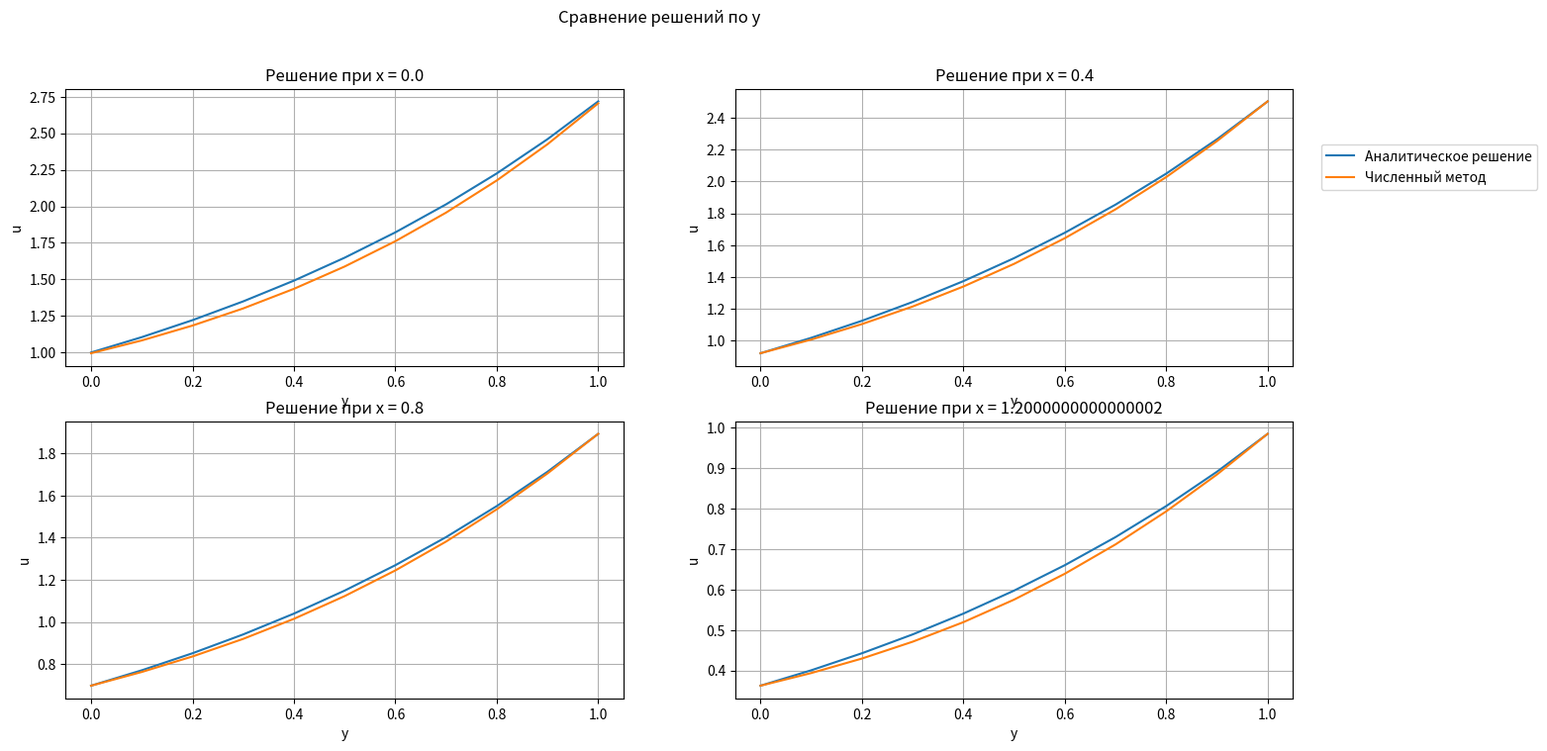
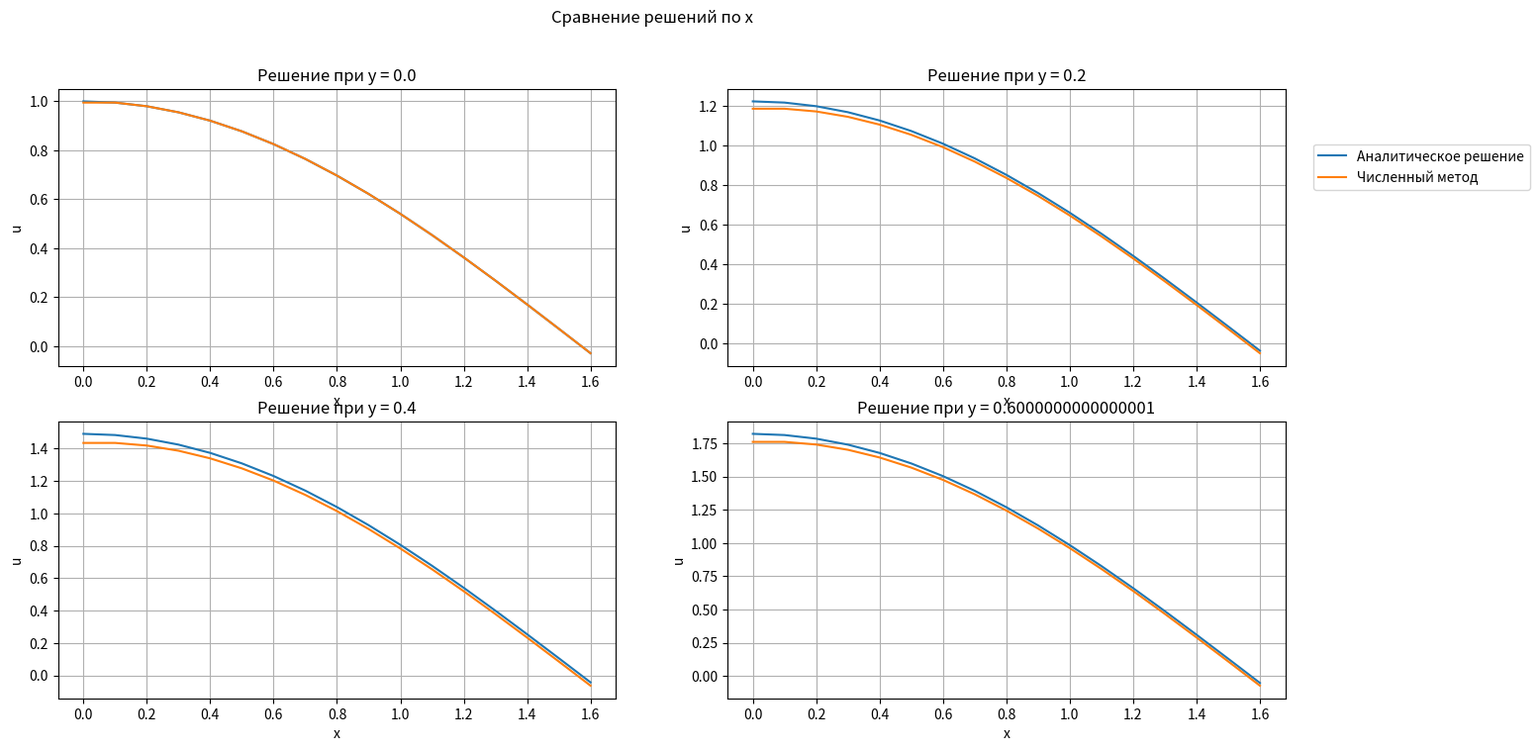
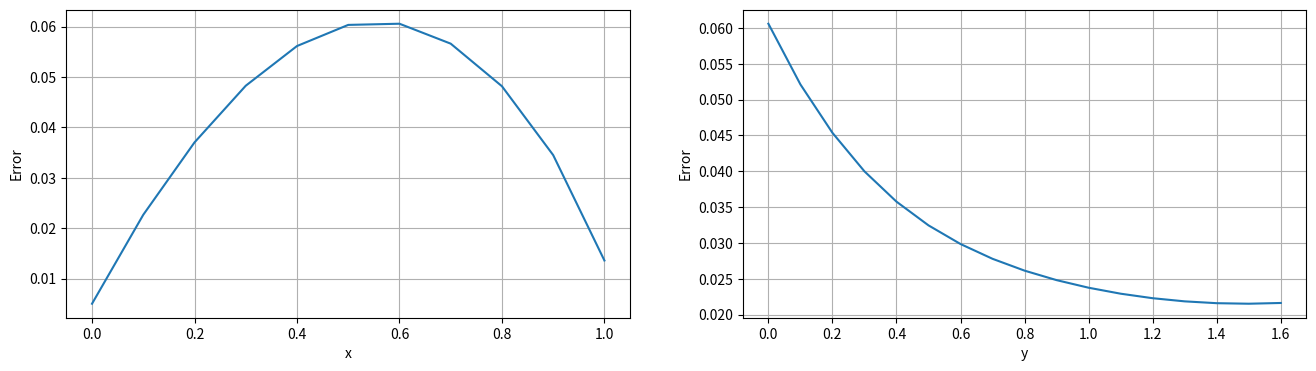
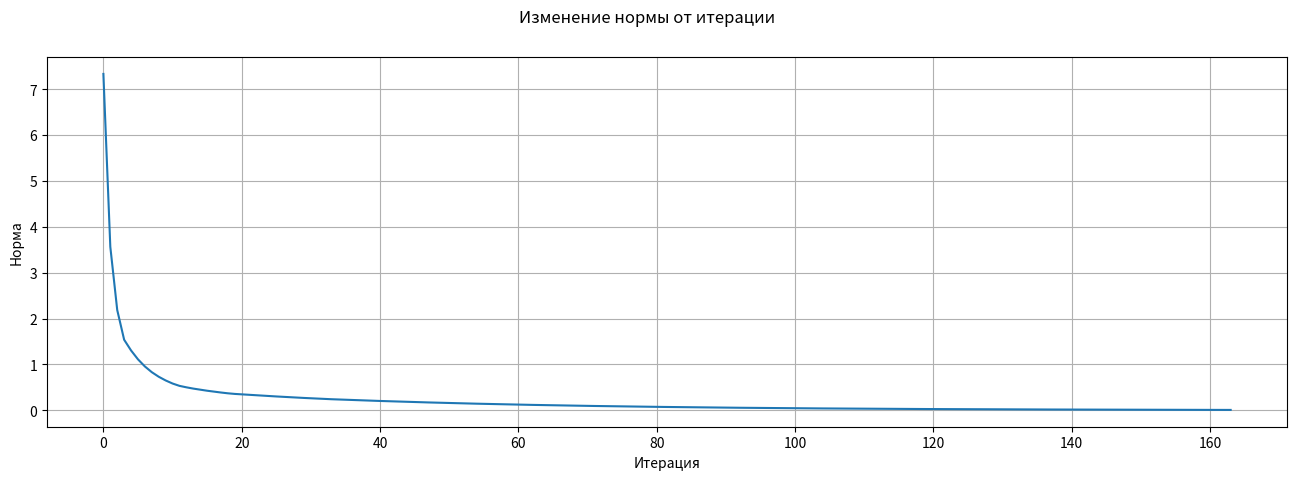
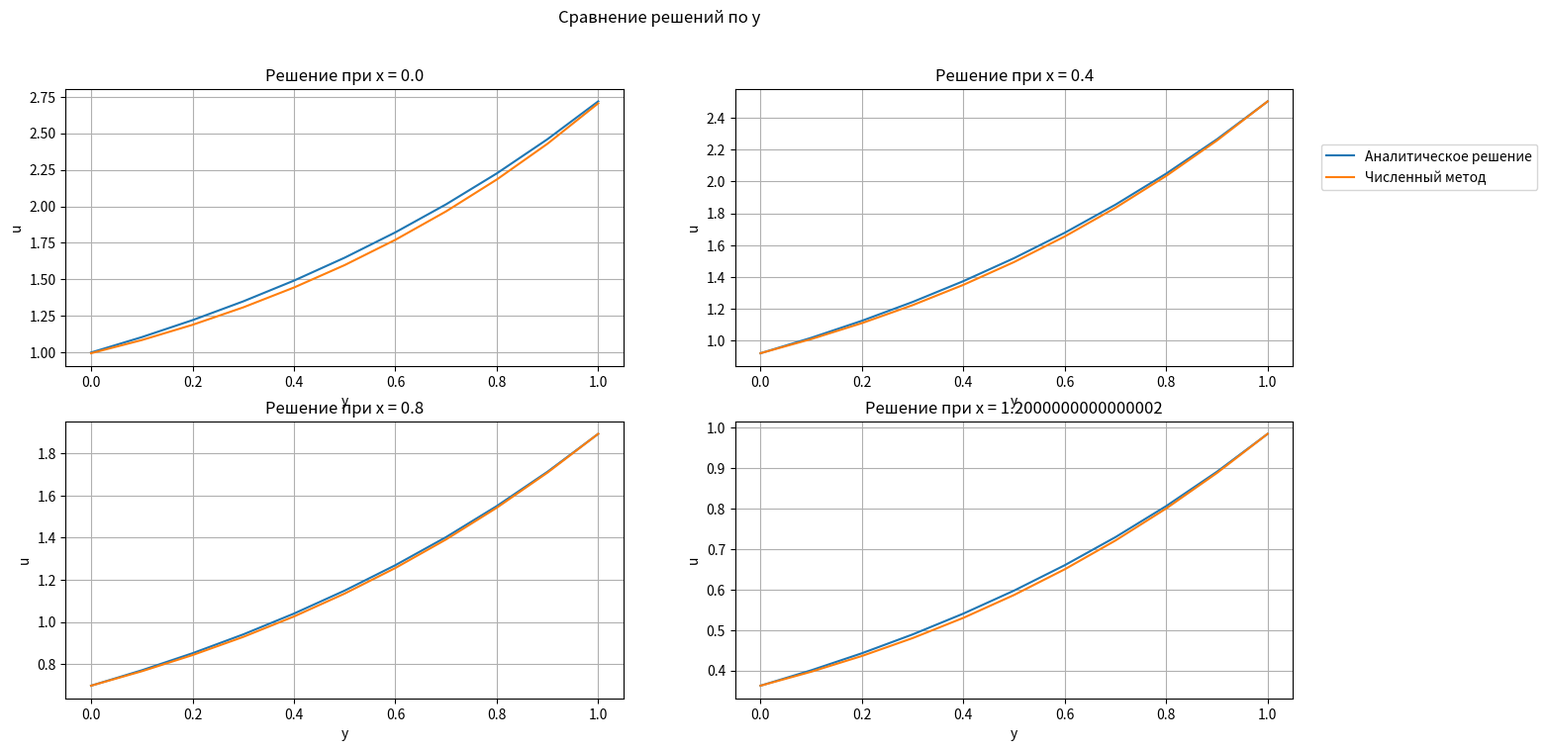
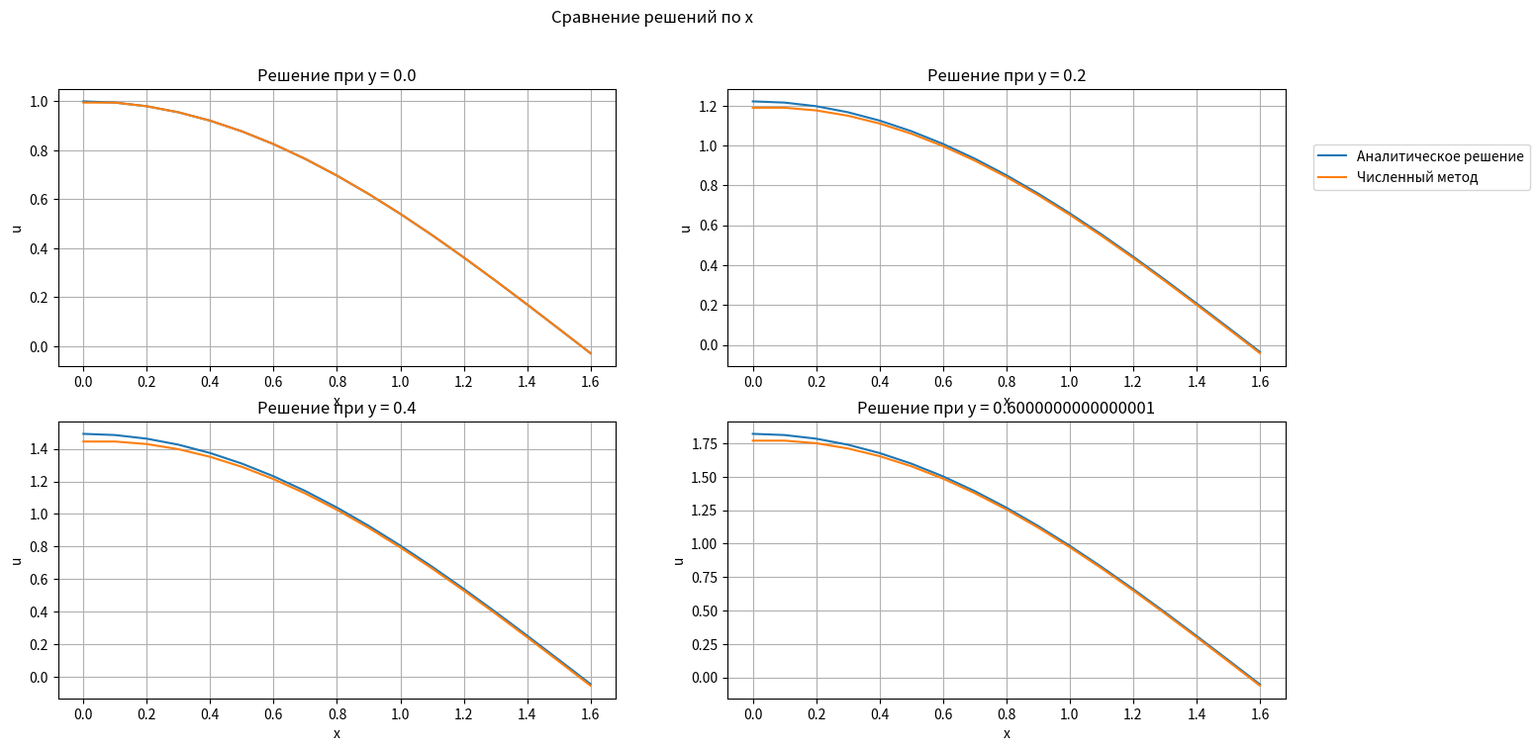
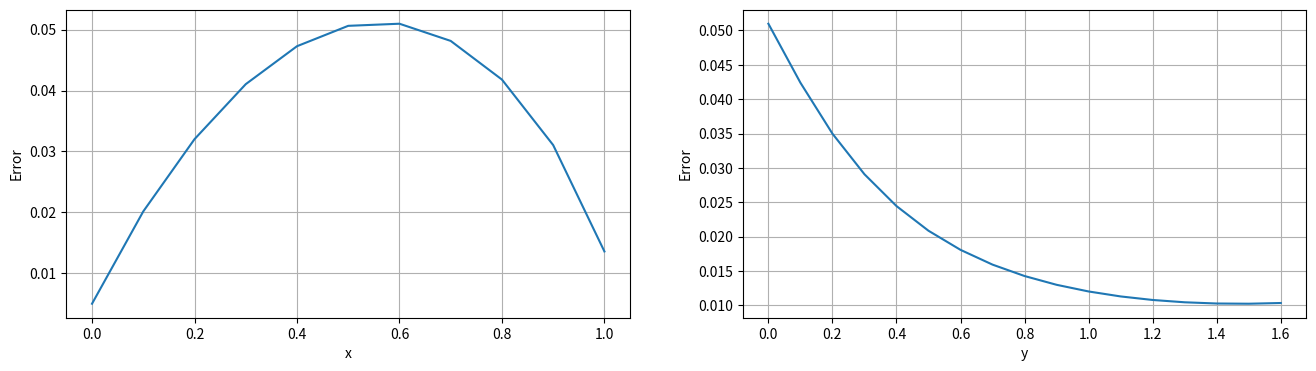
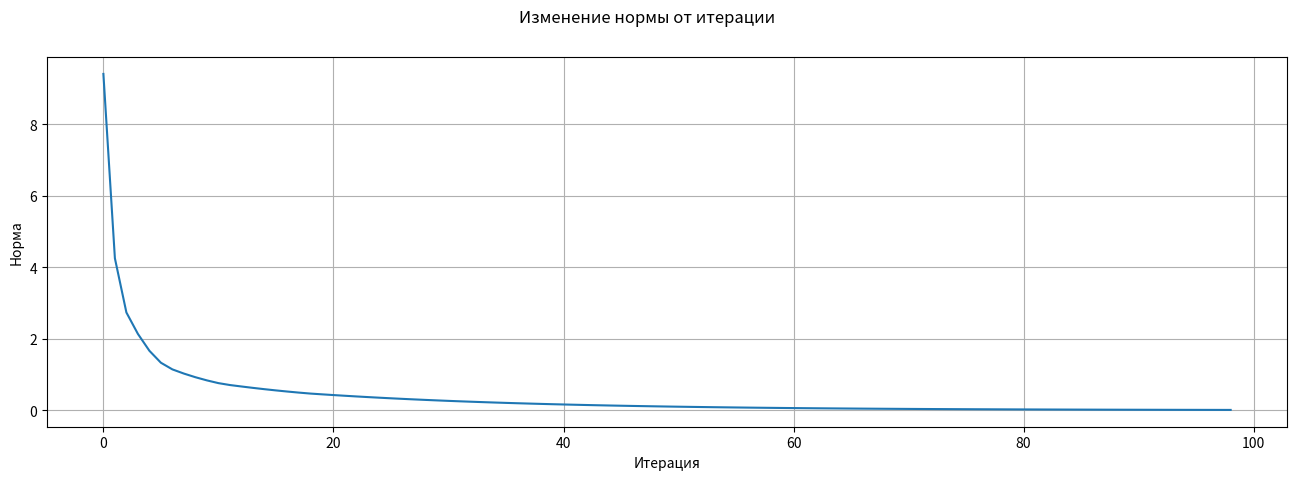
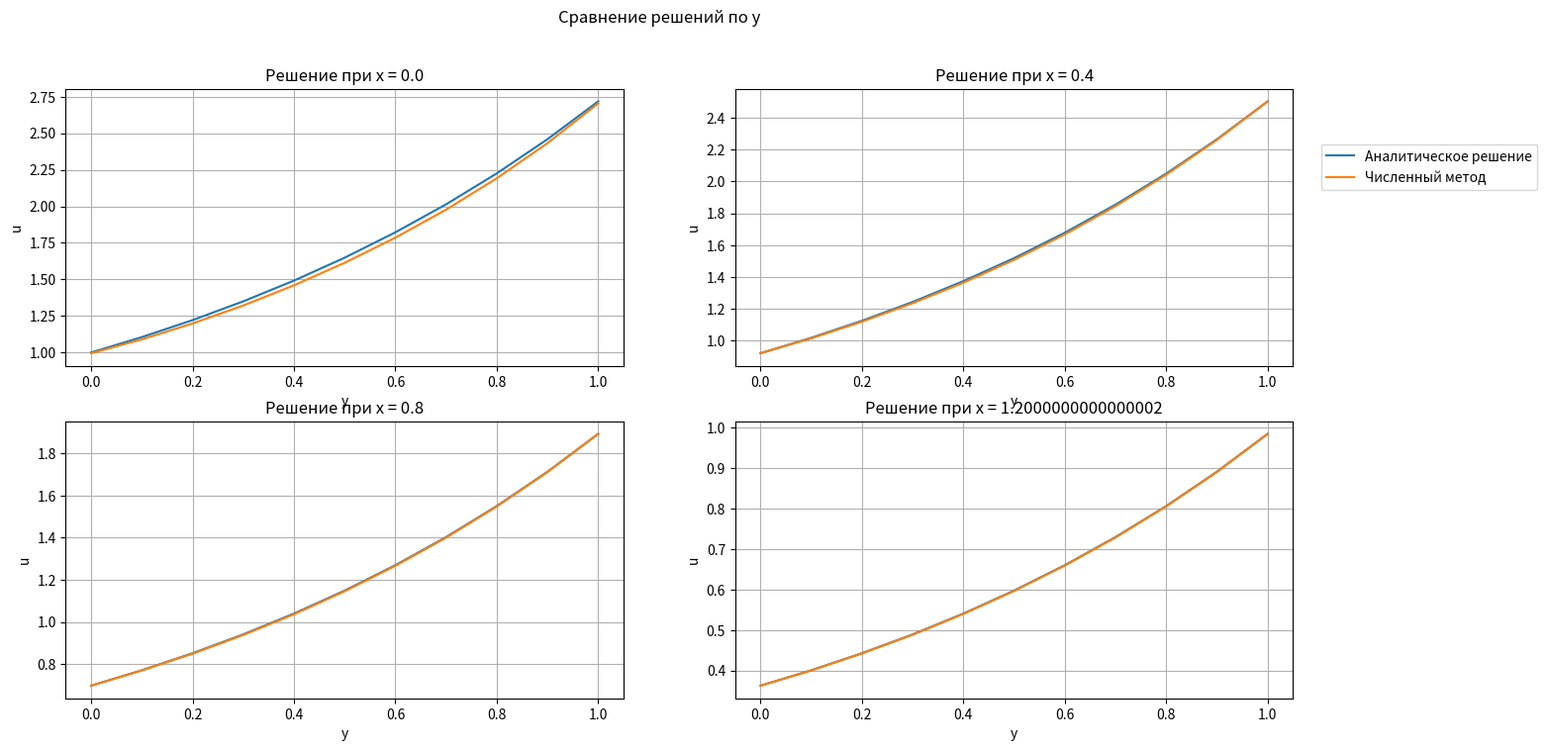
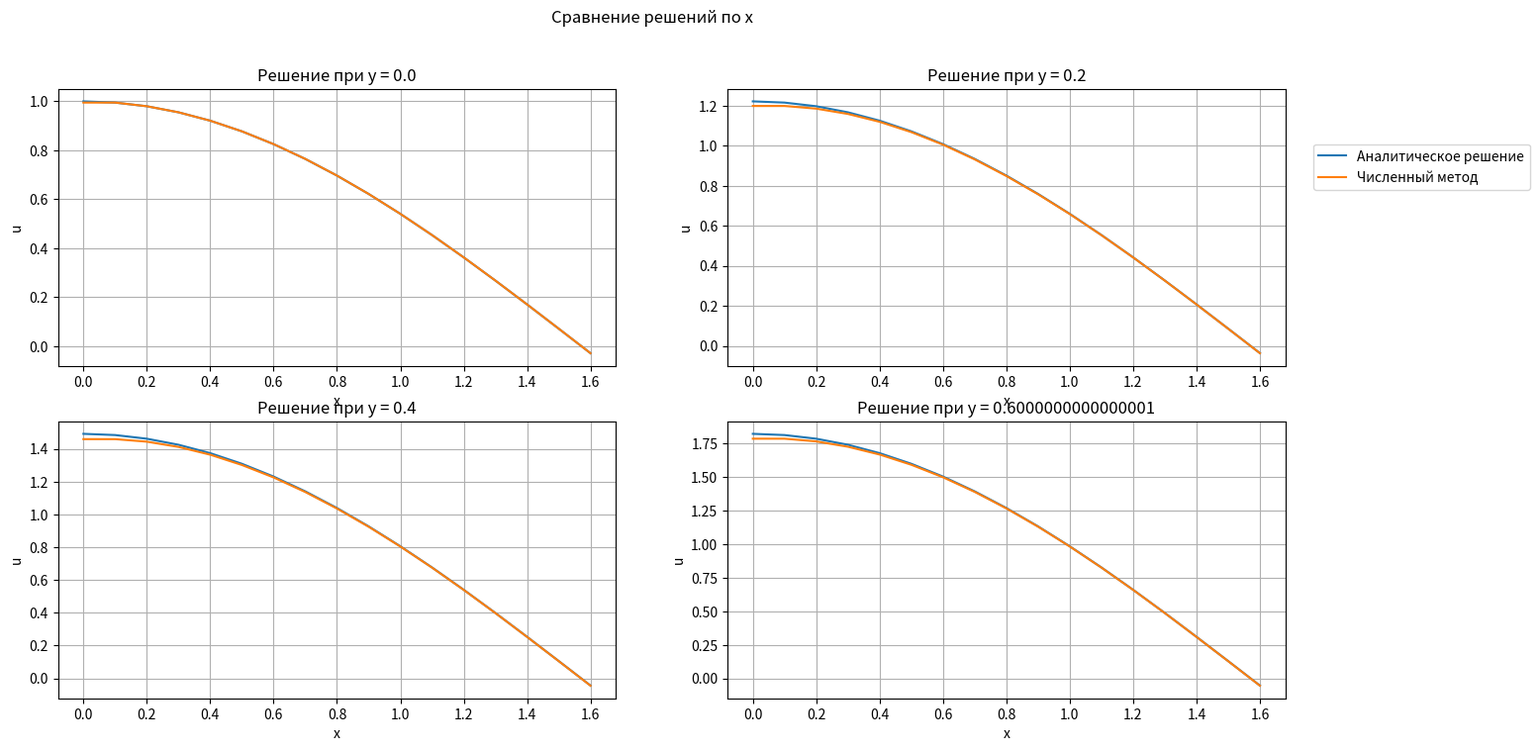
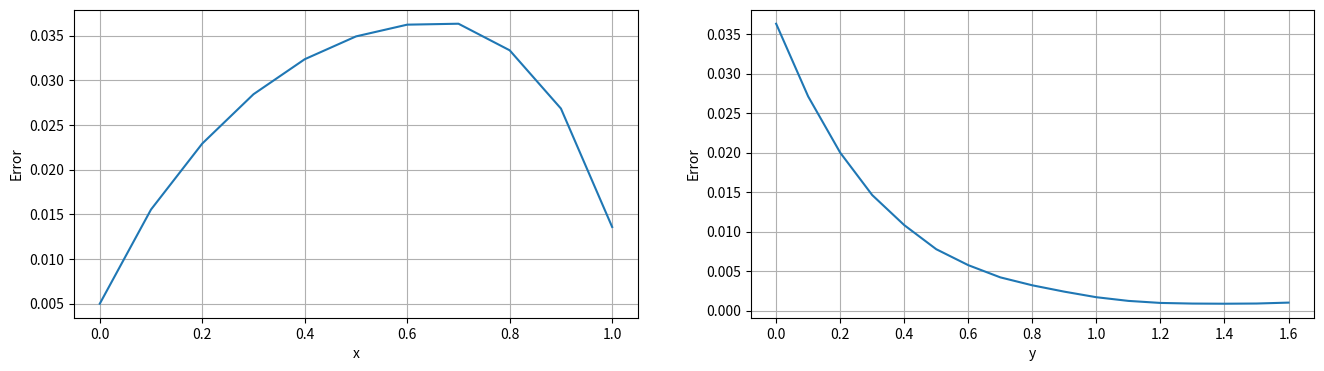
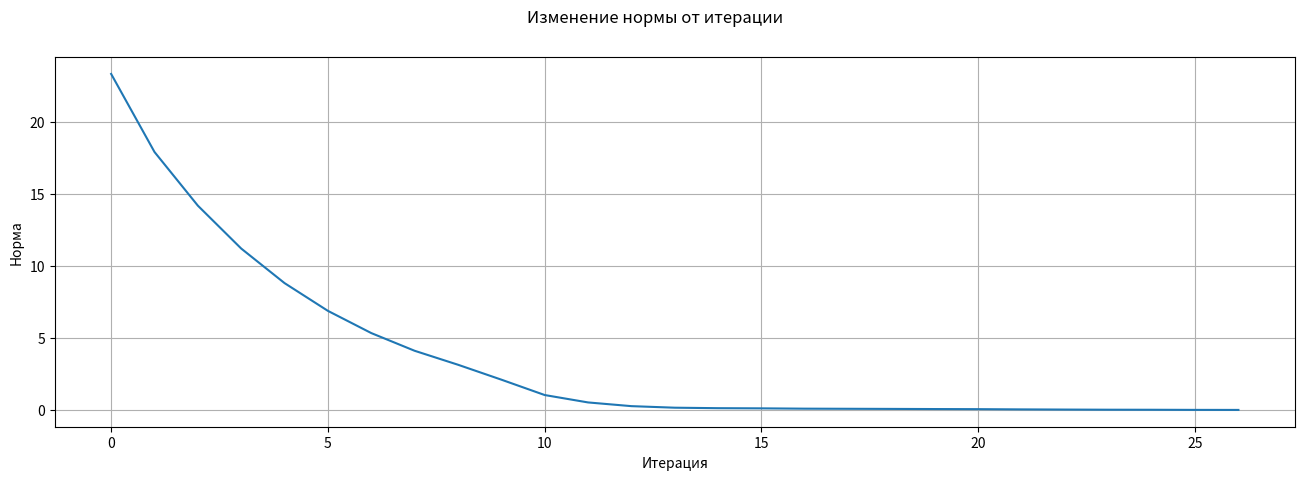

Here is the Python script that generated these plots, in order:
import numpy as np
import matplotlib.pyplot as plt

def ux0(y):
    return np.cos(y)


def uxl(y):
    return np.e * np.cos(y)


def uy0(x):
    return 0


def uyl(x):
    return -np.exp(x)


def U(x, y):
    return np.exp(x) * np.cos(y)


X_MAX = 1
Y_MAX = np.pi / 2
MAX_ITER = 10000


def simple_iter(hx, hy, eps, verbose=False):
    x = np.arange(0, X_MAX + hx, hx)
    y = np.arange(0, Y_MAX + hy, hy)
    cur = np.zeros((x.size, y.size))
    cur[0] = ux0(y)
    cur[-1] = uxl(y)
    for j in range(y.size):
        for i in range(1, x.size - 1):
            cur[i][j] = cur[i][0] + (cur[i][-1] - cur[i][0]) / (x[-1] - x[0]) * (x[i] - x[0])

    norms = []
    for it in range(MAX_ITER):
        prev = cur.copy()
        for i in range(1, x.size - 1):
            for j in range(1, y.size - 1):
                cur[i][j] = (hx ** 2 * (prev[i - 1][j] + prev[i + 1][j]) +
                             hy ** 2 * (prev[i][j - 1] + prev[i][j + 1])) / (2 * (hx ** 2 + hy ** 2))
        cur[:, 0] = cur[:, 1] - hy * uy0(x)
        cur[:, -1] = cur[:, -2] + hy * uyl(x)
        norm = np.linalg.norm(cur - prev, np.inf)
        norms.append(norm)
        if verbose:
            print('iter', it, 'norma', norm)
        if (norm <= eps):
            break
    return cur, np.array(norms)

def relax_method(hx, hy, eps, w=1.8, verbose=False):
    x = np.arange(0, X_MAX + hx, hx)
    y = np.arange(0, Y_MAX + hy, hy)
    cur = np.zeros((x.size, y.size))
    cur[0] = ux0(y)
    cur[-1] = uxl(y)
    for j in range(y.size):
        for i in range(1, x.size-1):
            cur[i][j] = cur[i][0] + (cur[i][-1] - cur[i][0]) / (x[-1] - x[0]) * (x[i] - x[0])
    norms = []
    for it in range(MAX_ITER):
        prev = cur.copy()
        for i in range(1, x.size - 1):
            for j in range(1, y.size - 1):
                cur[i][j] = (hx**2 * (cur[i-1][j] + prev[i+1][j]) + hy**2 * (cur[i][j-1] + prev[i][j+1])) / (2 * (hx**2 + hy**2))
                cur[i][j] *= w
                cur[i][j] += (1-w) * prev[i][j]
        cur[:,0] = cur[:,1] - hy * uy0(x)
        cur[:,-1] = cur[:,-2] + hy * uyl(x)
        norm = np.linalg.norm(cur - prev, np.inf)
        norms.append(norm)
        if verbose:
            print('iter', it, 'norma', norm)
        if (norm <= eps):
            break
    return cur, np.array(norms)

def zeidel_method(hx, hy, eps, verbose=False):
    return relax_method(hx, hy, eps, 1, verbose)

def analytic(hx, hy):
    x = np.arange(0, X_MAX + hx, hx)
    y = np.arange(0, Y_MAX + hy, hy)
    u = np.zeros((x.size, y.size))
    for i in range(x.size):
        for j in range(y.size):
            u[i][j] = U(x[i], y[j])
    return u

solvers = {
    'simple_iter': simple_iter,
    'relax': relax_method,
    'zeidel': zeidel_method
}


def plot_solutions(x, y, sol, u):
    n = 2
    m = 2
    x_step = x.size // (n * m)
    y_step = y.size // (n * m)
    p_x = [k for k in range(0, x.size-1, x_step)]
    p_y = [k for k in range(0, y.size-1, y_step)]
    fig, ax = plt.subplots(n, m)
    fig.suptitle('Сравнение решений по y')
    fig.set_figheight(8)
    fig.set_figwidth(16)
    k = 0
    for i in range(n):
        for j in range(m):
            ax[i][j].set_title(f'Решение при x = {y[p_y[k]]}')
            ax[i][j].plot(x, sol[:,p_y[k]], label='Aналитическое решение')
            ax[i][j].plot(x, u[:,p_y[k]], label='Численный метод')
            ax[i][j].grid(True)
            ax[i][j].set_xlabel('y')
            ax[i][j].set_ylabel('u')
            k += 1
    plt.legend(bbox_to_anchor=(1.05, 2), loc='upper left', borderaxespad=0.)
    fig, ax = plt.subplots(n, m)
    fig.suptitle('Сравнение решений по x')
    fig.set_figheight(8)
    fig.set_figwidth(16)
    k = 0
    for i in range(n):
        for j in range(m):
            ax[i][j].set_title(f'Решение при y = {x[p_x[k]]}')
            ax[i][j].plot(y, sol[p_x[k]], label='Aналитическое решение')
            ax[i][j].plot(y, u[p_x[k]], label='Численный метод')
            ax[i][j].grid(True)
            ax[i][j].set_xlabel('x')
            ax[i][j].set_ylabel('u')
            k += 1
    plt.legend(bbox_to_anchor=(1.05, 2), loc='upper left', borderaxespad=0.)


def plot_norm(norms):
    fig, ax = plt.subplots()
    fig.set_figwidth(16)
    fig.suptitle('Изменение нормы от итерации')
    ax.plot(np.arange(norms.size), norms)
    ax.grid(True)
    ax.set_xlabel('Итерация')
    ax.set_ylabel('Норма')


def plot_errors(x, y, sol, u):
    x_error = np.zeros(x.size)
    y_error = np.zeros(y.size)
    for i in range(x.size):
        x_error[i] = np.max(abs(sol[i] - u[i]))
    for i in range(y.size):
        y_error[i] = np.max(abs(sol[:,i] - u[:,i]))
    fig, ax = plt.subplots(1, 2)
    fig.set_figheight(4)
    fig.set_figwidth(16)
    ax[0].plot(x, x_error)
    ax[0].grid(True)
    ax[0].set_xlabel('x')
    ax[0].set_ylabel('Error')
    ax[1].plot(y, y_error)
    ax[1].grid(True)
    ax[1].set_xlabel('y')
    ax[1].set_ylabel('Error')


def visualize(method: str, hx: float, hy: float, eps: float):
    x = np.arange(0, X_MAX + hx, hx)
    y = np.arange(0, Y_MAX + hy, hy)
    sol = analytic(hx, hy)
    u, norms = solvers[method](hx, hy, eps)
    print('Iter count', norms.size)
    print('Norma', norms[-1])
    plot_solutions(x, y, sol, u)
    plot_errors(x, y, sol, u)
    plot_norm(norms)

visualize('simple_iter', 0.1, 0.1, 0.01)

visualize('zeidel', 0.1, 0.1, 0.01)

visualize('relax', 0.1, 0.1, 0.01)
